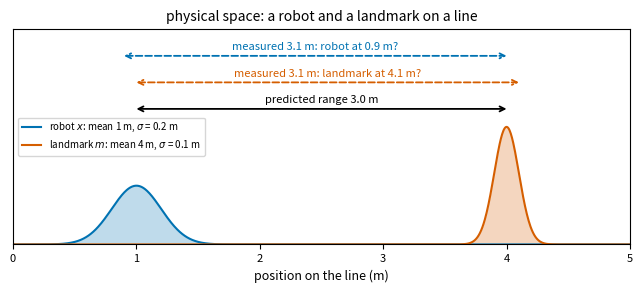
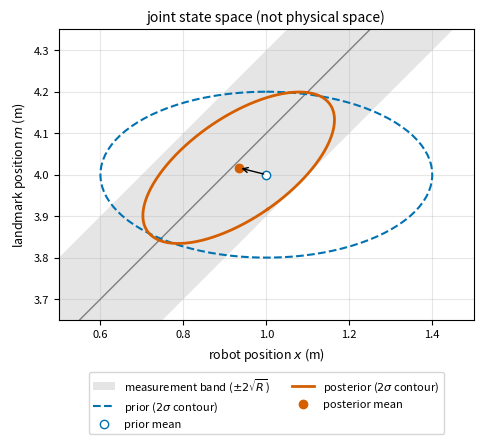

Python code for these plots, in order:
%config InlineBackend.figure_formats = ["svg"]

import matplotlib.pyplot as plt
import numpy as np
from cycler import cycler

plt.rcParams.update(
    {
        "figure.figsize": (6.5, 3.5),
        "font.size": 9,
        "axes.titlesize": 10,
        "axes.labelsize": 9,
        "xtick.labelsize": 8,
        "ytick.labelsize": 8,
        "legend.fontsize": 8,
        "axes.prop_cycle": cycler(
            color=["#0072B2", "#D55E00", "#009E73", "#cb77a6", "#c28600", "#1d99e0", "#7f7f7f"]
        ),
        "axes.grid": True,
        "grid.alpha": 0.3,
        "svg.fonttype": "path",
    }
)
BLUE, VERMILLION, GREEN, PINK, GOLD, SKY, GRAY = (
    "#0072B2", "#D55E00", "#009E73", "#cb77a6", "#c28600", "#1d99e0", "#7f7f7f",
)


def ellipse(mean, cov, k=2.0, n=100):
    """Points on the k-sigma ellipse of a 2D Gaussian."""
    vals, vecs = np.linalg.eigh(cov)
    t = np.linspace(0, 2 * np.pi, n)
    return mean[:, None] + vecs @ (k * np.sqrt(np.maximum(vals, 0))[:, None] * np.vstack([np.cos(t), np.sin(t)]))

from scipy.stats import norm

fig, ax = plt.subplots(figsize=(6.5, 3.0))
p = np.linspace(0, 5, 1000)
ax.fill_between(p, norm.pdf(p, 1.0, 0.2), color=BLUE, alpha=0.25, lw=0)
ax.plot(p, norm.pdf(p, 1.0, 0.2), color=BLUE, lw=1.5, label=r"robot $x$: mean 1 m, $\sigma$ = 0.2 m")
ax.fill_between(p, norm.pdf(p, 4.0, 0.1), color=VERMILLION, alpha=0.25, lw=0)
ax.plot(p, norm.pdf(p, 4.0, 0.1), color=VERMILLION, lw=1.5, label=r"landmark $m$: mean 4 m, $\sigma$ = 0.1 m")


def span(x0, x1, y, text, color, ls="-"):
    ax.annotate("", xy=(x1, y), xytext=(x0, y),
                arrowprops={"arrowstyle": "<->", "color": color, "lw": 1.3, "ls": ls, "shrinkA": 0, "shrinkB": 0})
    ax.text((x0 + x1) / 2, y + 0.12, text, ha="center", va="bottom", fontsize=8, color=color)


span(1.0, 4.0, 4.6, "predicted range 3.0 m", "black")
span(1.0, 4.1, 5.5, "measured 3.1 m: landmark at 4.1 m?", VERMILLION, ls="--")
span(0.9, 4.0, 6.4, "measured 3.1 m: robot at 0.9 m?", BLUE, ls="--")
ax.set_xlim(0, 5)
ax.set_ylim(0, 7.3)
ax.set_yticks([])
ax.grid(False)
ax.set_xlabel("position on the line (m)")
ax.set_title("physical space: a robot and a landmark on a line")
ax.legend(loc="center left", fontsize=7)
fig.tight_layout()
plt.show()

mu_1d = np.array([1.0, 4.0])  # robot x, landmark x (m)
Sigma_1d = np.diag([0.04, 0.01])
H_1d = np.array([[-1.0, 1.0]])  # z = m - x
R_1d = 0.01
nu_1d = np.array([3.1]) - H_1d @ mu_1d
S_1d = H_1d @ Sigma_1d @ H_1d.T + R_1d
K_1d = Sigma_1d @ H_1d.T @ np.linalg.inv(S_1d)
mu_1d_post = mu_1d + K_1d @ nu_1d
Sigma_1d_post = (np.eye(2) - K_1d @ H_1d) @ Sigma_1d
print("innovation variance S =", S_1d.round(3).item())
print("gain K =", K_1d.ravel().round(3))
print("posterior mean (x, m) =", mu_1d_post.round(3))
print("posterior covariance =\n", Sigma_1d_post.round(4))
print("correlation of x and m =", round(Sigma_1d_post[0, 1] / np.sqrt(Sigma_1d_post[0, 0] * Sigma_1d_post[1, 1]), 2))


fig, ax = plt.subplots(figsize=(6.5, 4.6))
xs = np.linspace(0.4, 1.6, 2)
ax.fill_between(xs, xs + 3.1 - 2 * np.sqrt(R_1d), xs + 3.1 + 2 * np.sqrt(R_1d), color=GRAY, alpha=0.2, lw=0,
                label=r"measurement band ($\pm 2\sqrt{R}$)")
ax.plot(xs, xs + 3.1, color=GRAY, lw=1)
e = ellipse(mu_1d, Sigma_1d)
ax.plot(e[0], e[1], color=BLUE, ls="--", lw=1.5, label=r"prior ($2\sigma$ contour)")
ax.plot(*mu_1d, "o", color=BLUE, ms=6, mfc="white", label="prior mean")
e = ellipse(mu_1d_post, Sigma_1d_post)
ax.plot(e[0], e[1], color=VERMILLION, lw=2, label=r"posterior ($2\sigma$ contour)")
ax.plot(*mu_1d_post, "o", color=VERMILLION, ms=6, label="posterior mean")
ax.annotate("", xy=mu_1d_post, xytext=mu_1d, arrowprops={"arrowstyle": "->", "color": "black", "lw": 1})
ax.set_aspect("equal")
ax.set_xlim(0.5, 1.5)
ax.set_ylim(3.65, 4.35)
ax.set_xlabel("robot position $x$ (m)")
ax.set_ylabel("landmark position $m$ (m)")
ax.set_title("joint state space (not physical space)")
ax.legend(loc="upper center", bbox_to_anchor=(0.5, -0.16), ncol=2)
fig.tight_layout()
plt.show()
